Run: headless pygame with SDL's dummy video driver; simulated clock (each Clock.tick advances the game by its frame time, no real sleeping); random seed 0; keys injected as events and as key.get_pressed() state; no mouse input; restart key SPACE tapped at the start of phases 3 and 4.
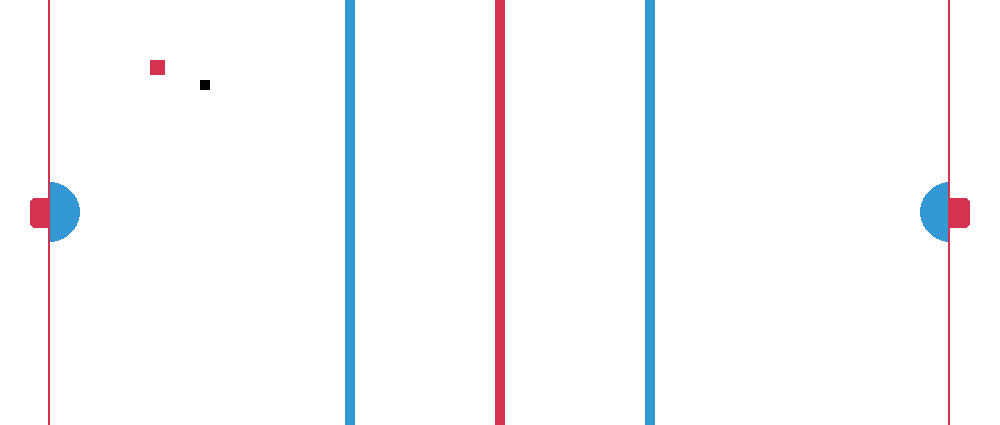
Frame 1 of 4 · flips 1–60 · no input
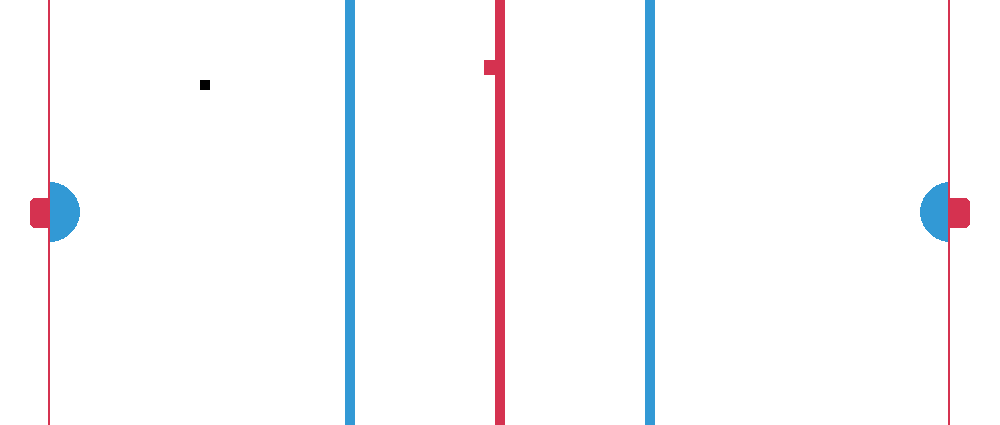
Frame 2 of 4 · flips 61–180 · tapped SPACE, RETURN · held RIGHT (→), D
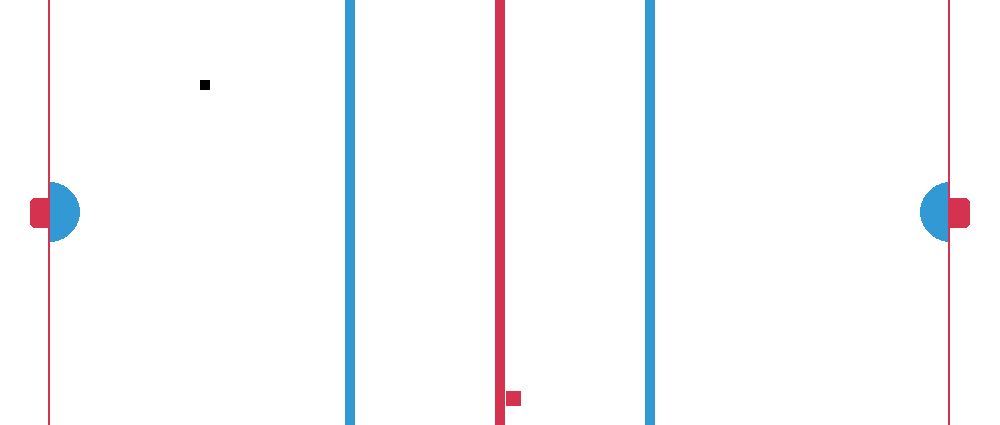
Frame 3 of 4 · flips 181–300 · tapped SPACE · held DOWN (↓), S
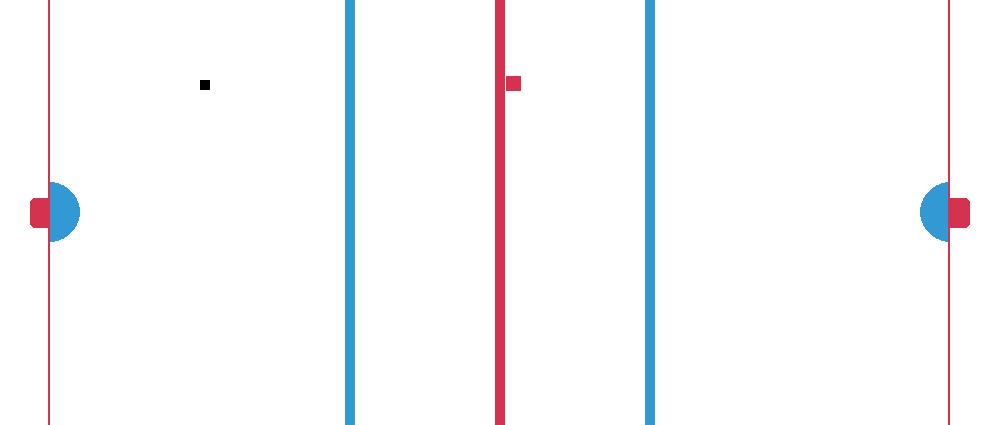
Frame 4 of 4 · flips 301–420 · tapped SPACE · held LEFT (←), A, UP (↑), W

The pygame program that drew these frames:

from pickle import FRAME
import pygame
import time
import random
 
pygame.init()
 
white = (255, 255, 255)
black = (0, 0, 0)
red = (213, 50, 80)
blue = (50, 153, 213)

rink_scale = 5
 
screen_width = 200 * rink_scale
screen_height = 85 * rink_scale

NET_WIDTH = 4 * rink_scale
NET_HEIGHT = 6 * rink_scale

PUCK_WIDTH = 2 * rink_scale
PUCK_HEIGHT = 2 * rink_scale

PLAYER_WIDTH = 3 * rink_scale
PLAYER_HEIGHT = 3 * rink_scale

dis = pygame.display.set_mode((screen_width, screen_height))
pygame.display.set_caption('Hockey Sim')
 
clock = pygame.time.Clock()

FRAME_RATE = 30

MAX_PLAYER_VELOCITY = 85 / FRAME_RATE

MAX_PUCK_VELOCITY = MAX_PLAYER_VELOCITY * 5

FRICTION = 0.01

SHOT_VELOCITY = 20

# To do list:

# - Add second player
# - Pass puck
# - Detect puck in the net
# - Keep score
# - Player collision
# - Fall down when hitting boards too fast/ gettting hit with puck
# - Add goalie
# - Fill all positions on ice
# - Create the AI
# - Add icing/offside

class Net(pygame.sprite.Sprite):
    def __init__(self, x, y, flip = False):
        super().__init__()
        self.image = pygame.Surface([NET_WIDTH, NET_HEIGHT], pygame.SRCALPHA, 32)
        self.image = self.image.convert_alpha()
        self.rect = self.image.get_rect()
        self.rect.x = x * rink_scale
        self.rect.y = y * rink_scale
        pygame.draw.rect(self.image, red, [0, 0, self.rect.width, self.rect.height], border_top_left_radius= 1 * rink_scale, border_bottom_left_radius= 1 * rink_scale,)
        if flip:
            self.image = pygame.transform.flip(self.image, True, False)
        
    def handle_collision(self, target):
        target.pos = target.pos - target.velocity
        target.velocity = -target.velocity
        
def draw_net(rink, horizontal, flip):
    size = width, height = ( 4 * rink_scale, 6 * rink_scale)
    net = pygame.Surface(size, pygame.SRCALPHA, 32) 
    net = net.convert_alpha()
    pygame.draw.rect(net, red, [0, 0, 4 * rink_scale, 6 * rink_scale], border_top_left_radius= 1 * rink_scale, border_bottom_left_radius= 1 * rink_scale,)
    if flip:
        net = pygame.transform.flip(net, True, False)
    rink.blit(net, (horizontal * rink_scale, (85 - 6) / 2 * rink_scale))


class PhysicsBase(pygame.sprite.Sprite):
    def __init__(self, x, y):
       pygame.sprite.Sprite.__init__(self)
       self.velocity = pygame.math.Vector2(0, 0)
       self.acceleration = pygame.math.Vector2(0, 0)
       self.pos = pygame.math.Vector2(x, y)

    def update(self):
        self.velocity = self.velocity + self.acceleration - self.velocity * FRICTION
        if self.velocity.length() > 0:
            self.velocity.clamp_magnitude_ip(self.getMaxVelocity())
        self.pos = self.pos + self.velocity
        self.rect.x = self.pos.x
        self.rect.y = self.pos.y
    
    def getMaxVelocity(self):
        raise ValueError("NotImplemented")


class Player(PhysicsBase):

    def __init__(self, color, x, y):
       PhysicsBase.__init__(self, x, y)
       self.puck = None
       self.image = pygame.Surface([PLAYER_WIDTH, PLAYER_HEIGHT])
       self.image.fill(color)
       self.rect = self.image.get_rect()

    def have_posession(self):
        return self.puck != None
       
    def update(self):
        PhysicsBase.update(self)
        if self.have_posession():
            direction = self.velocity.copy()
            if direction.length() > 0:
                direction.normalize_ip()
            self.puck.pos.x = self.pos.x + PLAYER_WIDTH / 2 - PUCK_WIDTH / 2 + direction.x * 20
            self.puck.pos.y = self.pos.y + PLAYER_HEIGHT / 2 - PUCK_HEIGHT / 2 + direction.y * 20

    def accelerate(self, x, y):
        self.acceleration.update(x/5, y/5)

    def coast(self):
        self.acceleration.update(0, 0)
    
    def gain_posession(self, puck):
        global posession
        posession = self
        self.puck = puck

    def lose_posession(self):
        global posession
        posession = None
        self.puck = None

    def shoot(self):
        print("shoot")
        if self.have_posession():
            puck = self.puck
            self.lose_posession()
            puck.velocity = self.velocity + self.velocity.normalize() * SHOT_VELOCITY

    def getMaxVelocity(self):
        return MAX_PLAYER_VELOCITY


class Puck(PhysicsBase):
    def __init__(self, x, y):
        PhysicsBase.__init__(self, x, y)
        self.image = pygame.Surface([PUCK_WIDTH, PUCK_HEIGHT])
        self.image.fill(black)
        self.rect = self.image.get_rect()

    def handle_collision(self, target):
        global posession
        if not posession and type(target) is Player:
            print("Puck collided with player")
            target.gain_posession(self)

    def getMaxVelocity(self):
        return MAX_PUCK_VELOCITY

def RinkCollide(target):
    if target.pos.y + target.rect.height > screen_height:
        print("collided with bottom")
        target.pos.y = (screen_height - target.rect.height) - (target.pos.y - (screen_height - target.rect.height))
        target.velocity.y = -target.velocity.y
    elif target.pos.y < 0:
        print("collided with top")
        target.pos.y = -target.pos.y
        target.velocity.y = -target.velocity.y
    if target.pos.x + target.rect.width > screen_width:
        print("collided with right")
        target.pos.x = (screen_width - target.rect.width) - (target.pos.x - (screen_width - target.rect.width))
        target.velocity.x = -target.velocity.x
    elif target.pos.x < 0:
        print("collided with left")
        target.pos.x = -target.pos.x
        target.velocity.x = -target.velocity.x
    

def draw_rink_line(rink, horizontal, width, colour):
    pygame.draw.rect(rink, colour, [(horizontal * rink_scale) - width * rink_scale / 2, 0, width * rink_scale, 85 * rink_scale])

def drawRink(display):
    size = width, height = (200 * rink_scale, 85 * rink_scale)
    rink = pygame.Surface(size)
    rink.fill(white)
    big_line_width = 2
    thin_line_width = 0.5
    #Left Crease
    pygame.draw.circle(rink, blue, [10 * rink_scale, 85 * rink_scale / 2], 6 * rink_scale, draw_top_right = True, draw_bottom_right= True)
    #Right Crease
    pygame.draw.circle(rink, blue, [190 * rink_scale, 85 * rink_scale / 2], 6 * rink_scale, draw_top_left = True, draw_bottom_left= True)
    #Center line
    draw_rink_line(rink, 100, big_line_width, red)
    #Left Blueline
    draw_rink_line(rink, 70, big_line_width, blue)
    #Right Blueline
    draw_rink_line(rink, 130, big_line_width, blue)
    #Left Goalline
    draw_rink_line(rink, 10, thin_line_width, red)
    #Right Goalline
    draw_rink_line(rink, 190, thin_line_width, red)
    display.blit(rink, (0, 0))


all_players_list = pygame.sprite.Group()
all_sprites_list = pygame.sprite.Group()

player = Player(red, 150, 60)
left_net = Net(6, (85 - 6) / 2)
right_net = Net(190, (85 - 6) / 2, True)
puck = Puck(200, 80)
posession = None

player.rect.x = screen_width / 2
player.rect.y = screen_height / 2

all_players_list.add(player)
all_sprites_list.add(left_net)
all_sprites_list.add(right_net)
all_sprites_list.add(player)
all_sprites_list.add(puck)

def gameLoop():
    game_over = False
    pygame.key.set_repeat(0, 0)
    while not game_over:
        for event in pygame.event.get():
            if event.type == pygame.QUIT:
                game_over = True

            if event.type == pygame.KEYDOWN:
                if event.key == pygame.K_SPACE:
                    player.shoot()
                    print("shot")
                if event.key == pygame.K_LEFT:
                    player.accelerate(-MAX_PLAYER_VELOCITY, 0)
                if event.key == pygame.K_RIGHT:
                    player.accelerate(MAX_PLAYER_VELOCITY, 0)
                if event.key == pygame.K_UP:
                    player.accelerate(0, -MAX_PLAYER_VELOCITY)
                if event.key == pygame.K_DOWN:
                    player.accelerate(0, MAX_PLAYER_VELOCITY)
                    print("test")
                

            if event.type == pygame.KEYUP:
                if event.key == pygame.K_LEFT:
                    player.coast()
                if event.key == pygame.K_RIGHT:
                    player.coast()
                if event.key == pygame.K_UP:
                    player.coast()
                if event.key == pygame.K_DOWN:
                    player.coast()

        drawRink(dis)
        all_sprites_list.update()
        RinkCollide(player)
        RinkCollide(puck)
        collision_list = pygame.sprite.spritecollide(player, all_sprites_list, False)
        for sprite in collision_list:
            if sprite != player:
                sprite.handle_collision(player)
        all_sprites_list.draw(dis)
        pygame.display.update()
        clock.tick(FRAME_RATE)
        
 
    pygame.quit()
    quit()
 
 
gameLoop()
